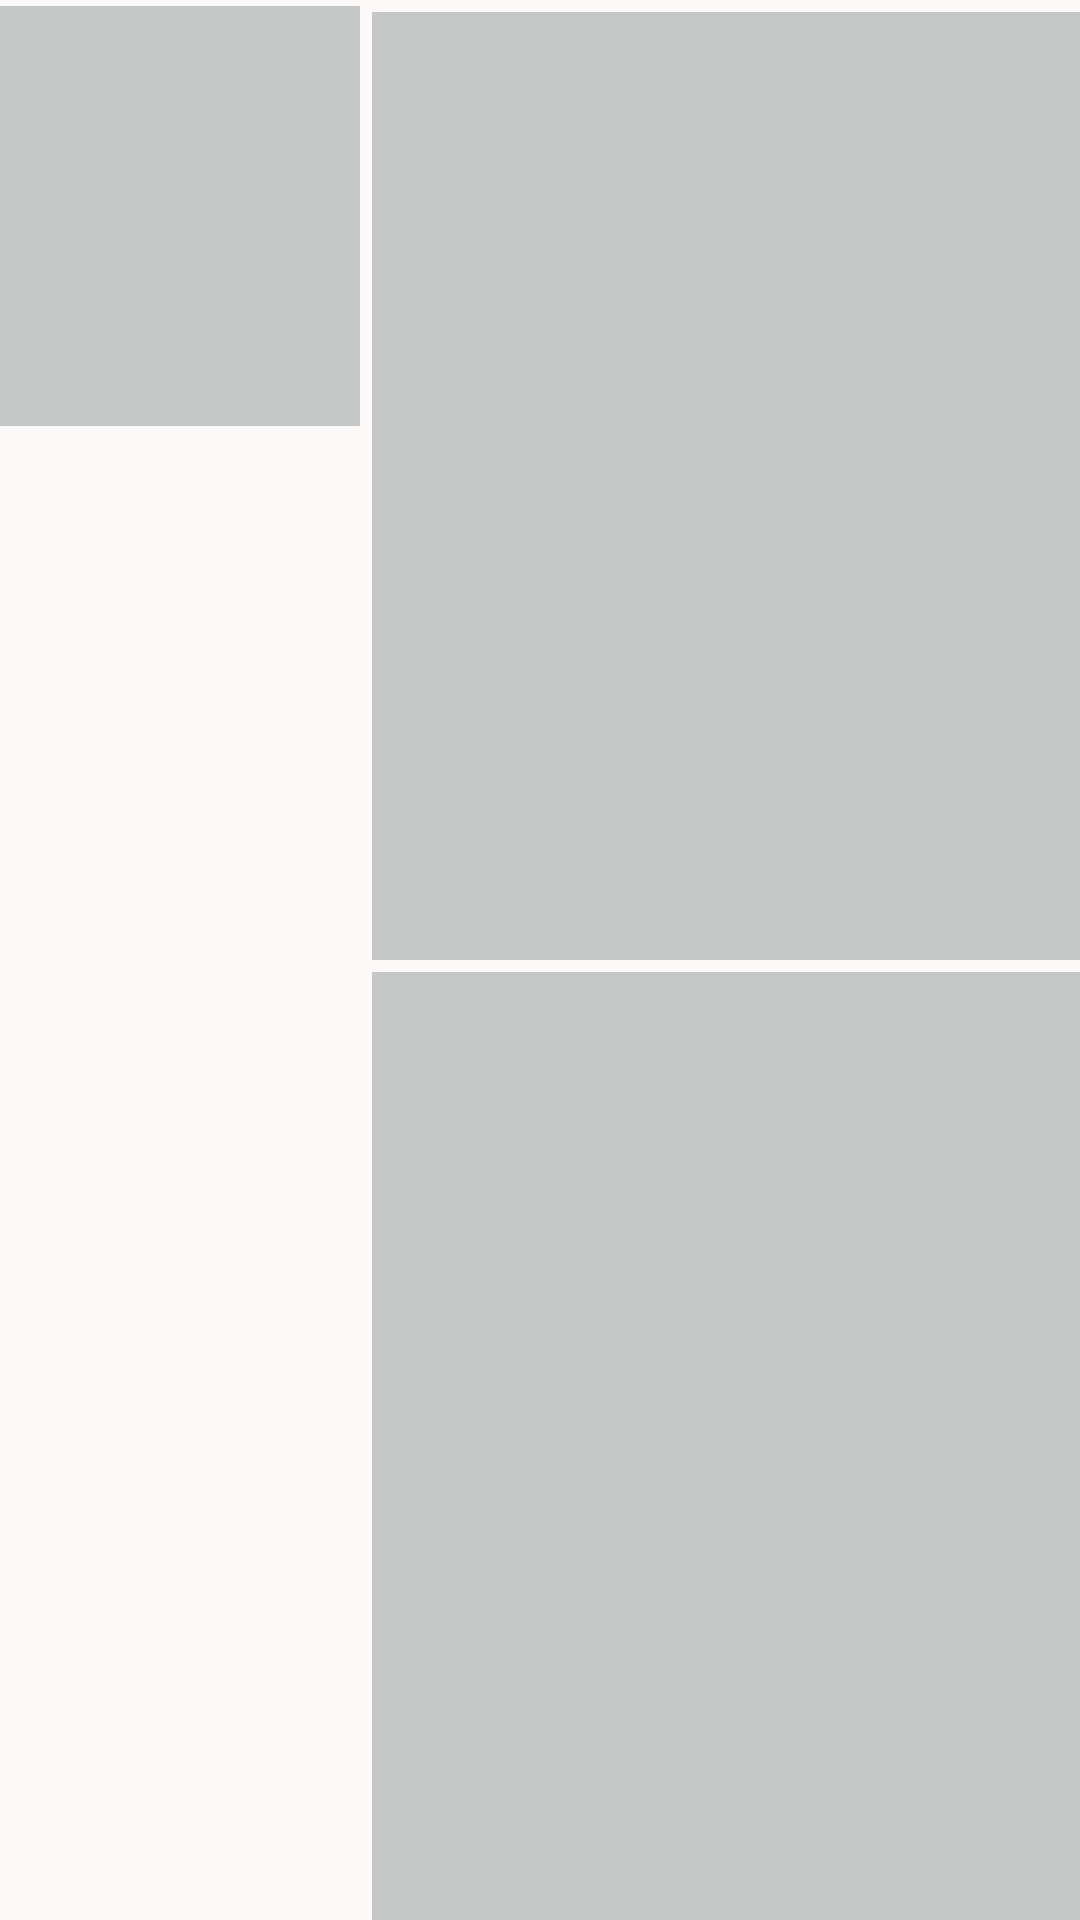

Layout XML and referenced resources for this Android screen:
<!-- AndroidManifest.xml: application theme Theme.MobileMovieExplorer -->
<!-- res/layout/shimmer_movies.xml -->
<?xml version="1.0" encoding="utf-8"?>
<LinearLayout xmlns:android="http://schemas.android.com/apk/res/android"
    android:id="@+id/cl_price_list_root"
    android:layout_width="match_parent"
    android:layout_height="wrap_content"
    android:layout_marginStart="@dimen/normal_spacing"
    android:layout_marginTop="@dimen/normal_spacing"
    android:layout_marginEnd="@dimen/normal_spacing"
    android:orientation="horizontal">

    <View style="@style/shimmer_image_view" />

    <LinearLayout
        android:layout_width="match_parent"
        android:layout_height="match_parent"
        android:orientation="vertical">

        <View style="@style/shimmer_view" />

        <View style="@style/shimmer_view" />
    </LinearLayout>

</LinearLayout>
<!-- resources referenced by this layout -->
<resources>
  <dimen name="normal_spacing">16dp</dimen>
  <style name="shimmer_image_view">
          <item name="android:layout_width">@dimen/width_item_movie_card</item>
          <item name="android:layout_height">@dimen/height_item_movie</item>
          <item name="android:layout_marginTop">@dimen/smallest_spacing</item>
          <item name="android:background">@color/md_theme_inversePrimary</item>
      </style>
  <style name="Theme.MobileMovieExplorer" parent="Base.Theme.MobileMovieExplorer" />
  <dimen name="width_item_movie_card">120dp</dimen>
  <dimen name="height_item_movie">140dp</dimen>
  <dimen name="smallest_spacing">2dp</dimen>
  <color name="md_theme_inversePrimary">#C4C7C5</color>
  <dimen name="smaller_spacing">4dp</dimen>
  <color name="colorPrimary">#F7FAF8</color>
  <color name="md_theme_onPrimary">#FFFFFF</color>
  <color name="md_theme_primaryContainer">#F8FBF9</color>
  <color name="md_theme_onPrimaryContainer">#525655</color>
  <color name="md_theme_secondary">#5E5E5E</color>
  <color name="md_theme_onSecondary">#FFFFFF</color>
  <color name="md_theme_secondaryContainer">#E4E3E2</color>
  <color name="md_theme_onSecondaryContainer">#474948</color>
  <color name="md_theme_tertiary">#5D5E62</color>
  <color name="md_theme_onTertiary">#FFFFFF</color>
  <color name="md_theme_tertiaryContainer">#FBFAFE</color>
  <color name="md_theme_onTertiaryContainer">#555659</color>
  <color name="md_theme_error">#BA1A1A</color>
  <color name="md_theme_onError">#FFFFFF</color>
  <color name="md_theme_errorContainer">#FFDAD6</color>
  <color name="md_theme_onErrorContainer">#410002</color>
  <color name="md_theme_background">#FCF9F8</color>
  <color name="md_theme_onBackground">#1C1B1B</color>
  <color name="md_theme_surface">#FCF9F8</color>
  <color name="md_theme_onSurface">#1C1B1B</color>
  <color name="md_theme_surfaceVariant">#E0E3E1</color>
  <color name="md_theme_onSurfaceVariant">#434846</color>
  <color name="md_theme_outline">#747876</color>
  <color name="md_theme_outlineVariant">#C3C7C5</color>
  <color name="md_theme_inverseSurface">#313030</color>
  <color name="md_theme_inverseOnSurface">#F3F0EF</color>
  <color name="md_theme_primaryFixed">#E0E3E1</color>
  <color name="md_theme_onPrimaryFixed">#181C1C</color>
  <color name="md_theme_primaryFixedDim">#C4C7C5</color>
  <color name="md_theme_onPrimaryFixedVariant">#434846</color>
  <color name="md_theme_secondaryFixed">#E3E2E1</color>
  <color name="md_theme_onSecondaryFixed">#1A1C1B</color>
  <color name="md_theme_secondaryFixedDim">#C7C6C5</color>
  <color name="md_theme_onSecondaryFixedVariant">#464746</color>
  <color name="md_theme_tertiaryFixed">#E3E2E6</color>
  <color name="md_theme_onTertiaryFixed">#1A1C1E</color>
  <color name="md_theme_tertiaryFixedDim">#C6C6CA</color>
  <color name="md_theme_onTertiaryFixedVariant">#46474A</color>
  <color name="md_theme_surfaceDim">#DCD9D8</color>
  <color name="md_theme_surfaceBright">#FCF9F8</color>
  <color name="md_theme_surfaceContainerLowest">#FFFFFF</color>
  <color name="md_theme_surfaceContainerLow">#F6F3F2</color>
  <color name="md_theme_surfaceContainer">#F0EDEC</color>
  <color name="md_theme_surfaceContainerHigh">#EBE7E6</color>
  <color name="md_theme_surfaceContainerHighest">#E5E2E1</color>
  <color name="colorCalifornia">#835400</color>
  <color name="colorOnCalifornia">#FFFFFF</color>
  <color name="colorCaliforniaContainer">#FDA919</color>
  <color name="colorOnCaliforniaContainer">#422800</color>
  <color name="colorFlamingo">#942B00</color>
  <color name="colorOnFlamingo">#FFFFFF</color>
  <color name="colorFlamingoContainer">#CF450D</color>
  <color name="colorOnFlamingoContainer">#FFFFFF</color>
</resources>
